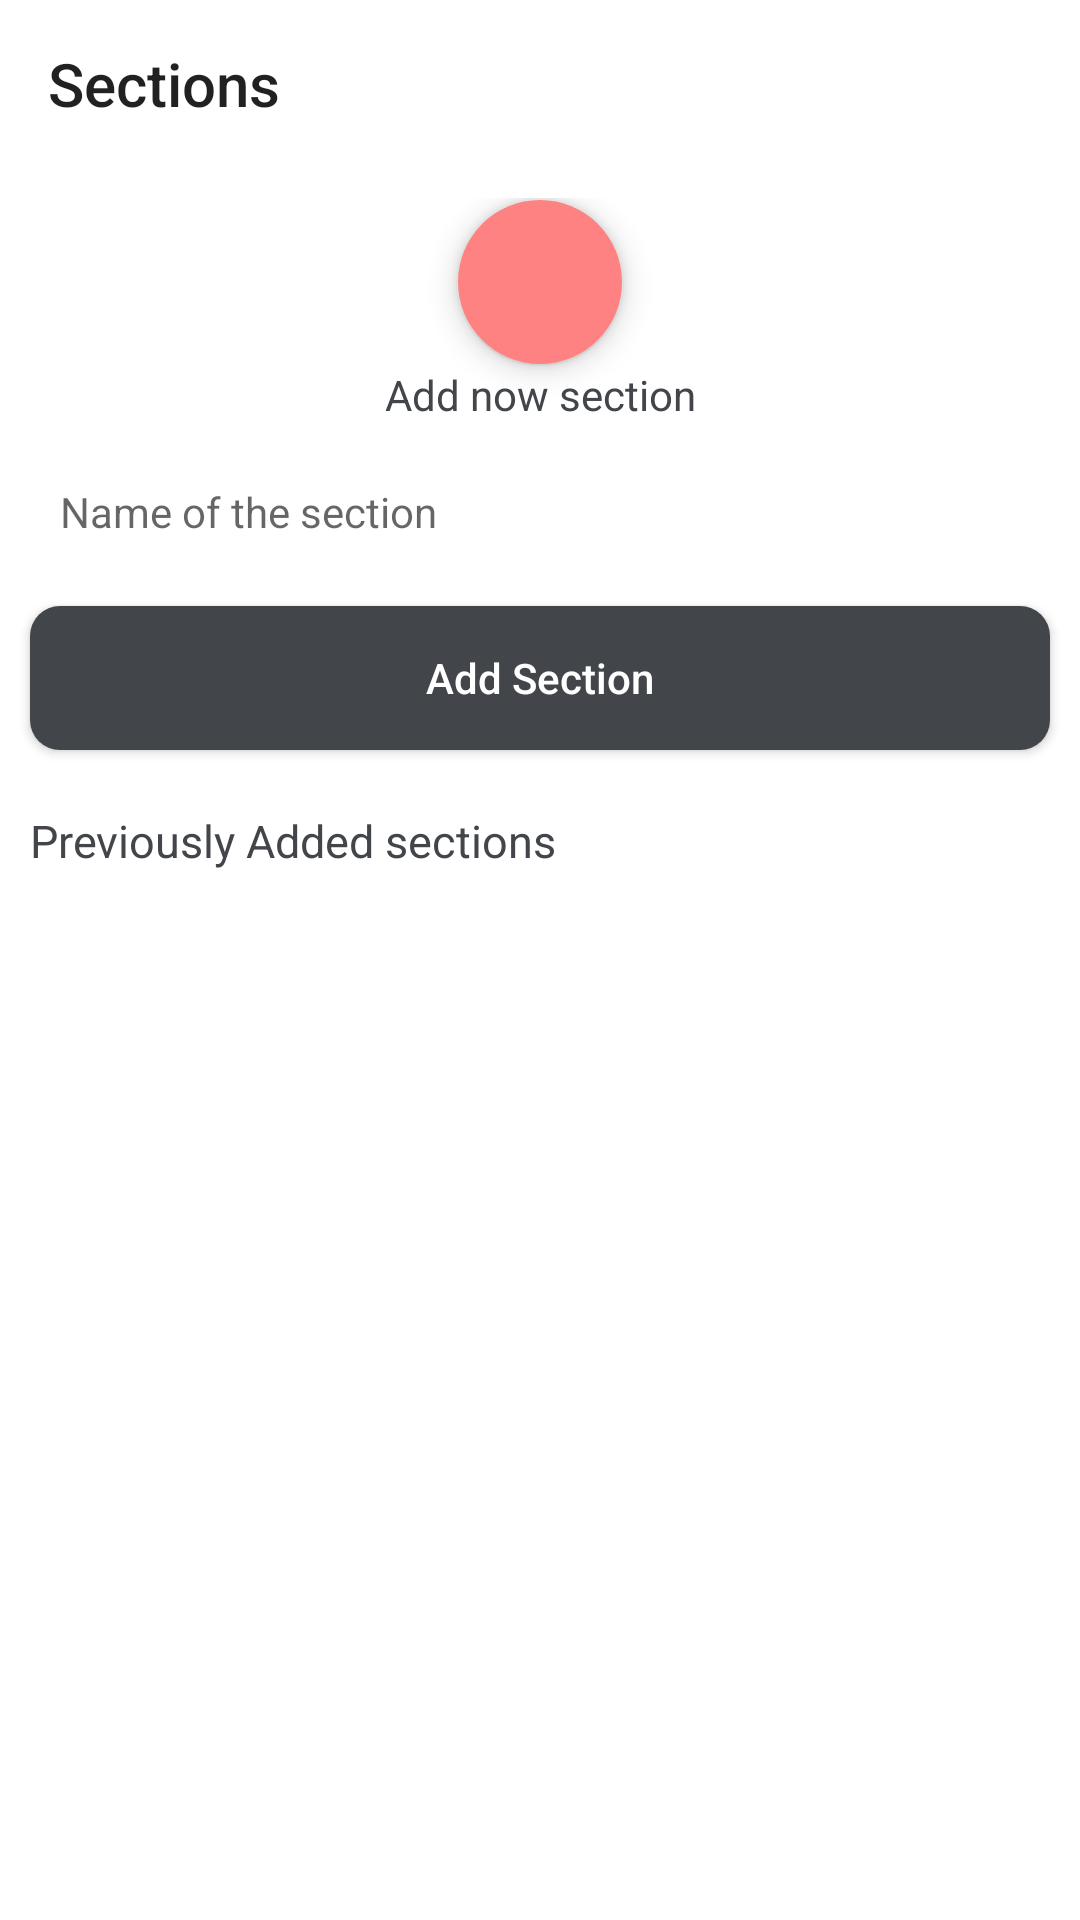

The Android layout XML behind this screen, and the referenced resources:
<!-- AndroidManifest.xml: application theme AppTheme -->
<!-- res/layout/activity_sections.xml -->
<?xml version="1.0" encoding="utf-8"?>
<LinearLayout xmlns:android="http://schemas.android.com/apk/res/android"
    xmlns:app="http://schemas.android.com/apk/res-auto"
    xmlns:tools="http://schemas.android.com/tools"
    android:layout_width="match_parent"
    android:layout_height="match_parent"
    tools:context=".sections"
    android:orientation="vertical">
    <androidx.appcompat.widget.Toolbar
        android:layout_width="match_parent"
        android:layout_height="wrap_content"
        android:id="@+id/toolbar"
        app:title="Sections"></androidx.appcompat.widget.Toolbar>

    <RelativeLayout
        android:layout_width="match_parent"
        android:layout_height="match_parent">
    <androidx.core.widget.NestedScrollView
        android:layout_width="match_parent"
        android:layout_height="match_parent"
        app:layout_behavior="@string/appbar_scrolling_view_behavior"
        >

        <LinearLayout
            android:layout_width="match_parent"
            android:layout_height="wrap_content"
            android:orientation="vertical">

            <LinearLayout
                android:layout_width="match_parent"
                android:layout_height="wrap_content"
                android:gravity="center"
                android:orientation="vertical"
                android:layout_marginTop="10dp"
                >
                <com.google.android.material.floatingactionbutton.FloatingActionButton
                    android:layout_width="wrap_content"
                    android:layout_height="wrap_content"
                    android:backgroundTint="@color/color2"
                    android:id="@+id/new_section"
                    android:src="@drawable/ic_add_black_24dp"></com.google.android.material.floatingactionbutton.FloatingActionButton>

                <TextView
                    android:layout_width="match_parent"
                    android:layout_height="wrap_content"
                    android:gravity="center"
                    android:textColor="@color/color1"
                    android:text="Add now section"></TextView>
            </LinearLayout>
<LinearLayout
    android:layout_width="match_parent"
    android:layout_height="wrap_content"
    android:orientation="vertical"
    android:id="@+id/addnewsection"
    >

    <EditText
        android:id="@+id/section_name"
        android:layout_width="match_parent"
        android:layout_height="wrap_content"
        android:layout_marginTop="10sp"
        android:backgroundTint="@android:color/transparent"
        android:hint="Name of the section"
        android:inputType="text"
        android:layout_marginBottom="5dp"
        android:paddingLeft="10dp"
        android:layout_marginLeft="10dp"
        android:layout_marginRight="10dp"
        android:textColor="@color/color1"
        android:textSize="14dp"></EditText>



    <androidx.core.widget.NestedScrollView
        android:layout_width="match_parent"
        android:layout_height="wrap_content"
        app:layout_behavior="@string/appbar_scrolling_view_behavior"
        >
    <androidx.recyclerview.widget.RecyclerView
        android:layout_width="match_parent"
        android:layout_height="wrap_content"
        android:id="@+id/all_product_list_rv"></androidx.recyclerview.widget.RecyclerView>
    </androidx.core.widget.NestedScrollView>

    <Button
        android:id="@+id/addsection"
        android:layout_width="match_parent"
        android:layout_height="wrap_content"
        android:layout_margin="10sp"
        android:background="@drawable/buttonlogin"
        android:backgroundTint="@color/color1"
        android:elevation="10sp"
        android:text="Add Section"
        android:textAllCaps="false"
        android:textColor="@color/white"></Button>
</LinearLayout>

        <LinearLayout
            android:layout_width="match_parent"
            android:layout_height="wrap_content"
            android:orientation="vertical">
            <TextView
                android:layout_width="match_parent"
                android:layout_height="wrap_content"
                android:text="Previously Added sections"
                android:textColor="@color/color1"
                android:textSize="15sp"
                android:layout_margin="10dp"></TextView>
        <androidx.recyclerview.widget.RecyclerView
            android:layout_width="match_parent"
            android:layout_height="wrap_content"
            android:id="@+id/previous_Sections">

        </androidx.recyclerview.widget.RecyclerView>
        </LinearLayout>
        </LinearLayout>
    </androidx.core.widget.NestedScrollView>

        <include layout="@layout/progressbar"></include>

    </RelativeLayout>
</LinearLayout>
<!-- res/layout/progressbar.xml (included above) -->
<?xml version="1.0" encoding="utf-8"?>
<LinearLayout xmlns:android="http://schemas.android.com/apk/res/android"
    android:orientation="vertical" android:layout_width="match_parent"
    android:layout_height="match_parent"
    android:background="@color/glass"
    android:gravity="center"
    android:id="@+id/progress_bar"
    android:visibility="gone">
    <ProgressBar
        android:layout_width="wrap_content"
        android:layout_height="wrap_content"></ProgressBar>


</LinearLayout>
<!-- resources referenced by this layout -->
<resources>
  <color name="color1">#424549</color>
  <color name="color2">#FF8282</color>
  <color name="glass">#A3000000</color>
  <color name="white">#fff</color>
  <!-- drawable buttonlogin (drawable-v21) -->
  <?xml version="1.0" encoding="utf-8"?>
  <shape android:shape="rectangle" xmlns:android="http://schemas.android.com/apk/res/android">
      <solid
          android:color="@color/lightblack">
      </solid>
      <size
          android:width="100dp"
          android:height="20dp"></size>
      <corners
          android:radius="10dp"></corners>
  </shape>
  <style name="AppTheme" parent="Theme.AppCompat.Light.NoActionBar">
          
          <item name="colorPrimary">@color/white</item>
          <item name="colorPrimaryDark">@color/lightblack</item>
          <item name="android:windowBackground">@color/white</item>
          <item name="colorAccent">@color/liteblack</item>
          <item name="android:backgroundDimEnabled">false</item>
          <item name="android:navigationBarColor" tools:targetApi="lollipop">@color/lightblack</item>
          <item name="android:windowDisablePreview">true</item>
  
      </style>
  <color name="lightblack">#000000</color>
  <color name="liteblack">#E0E0E0</color>
</resources>
